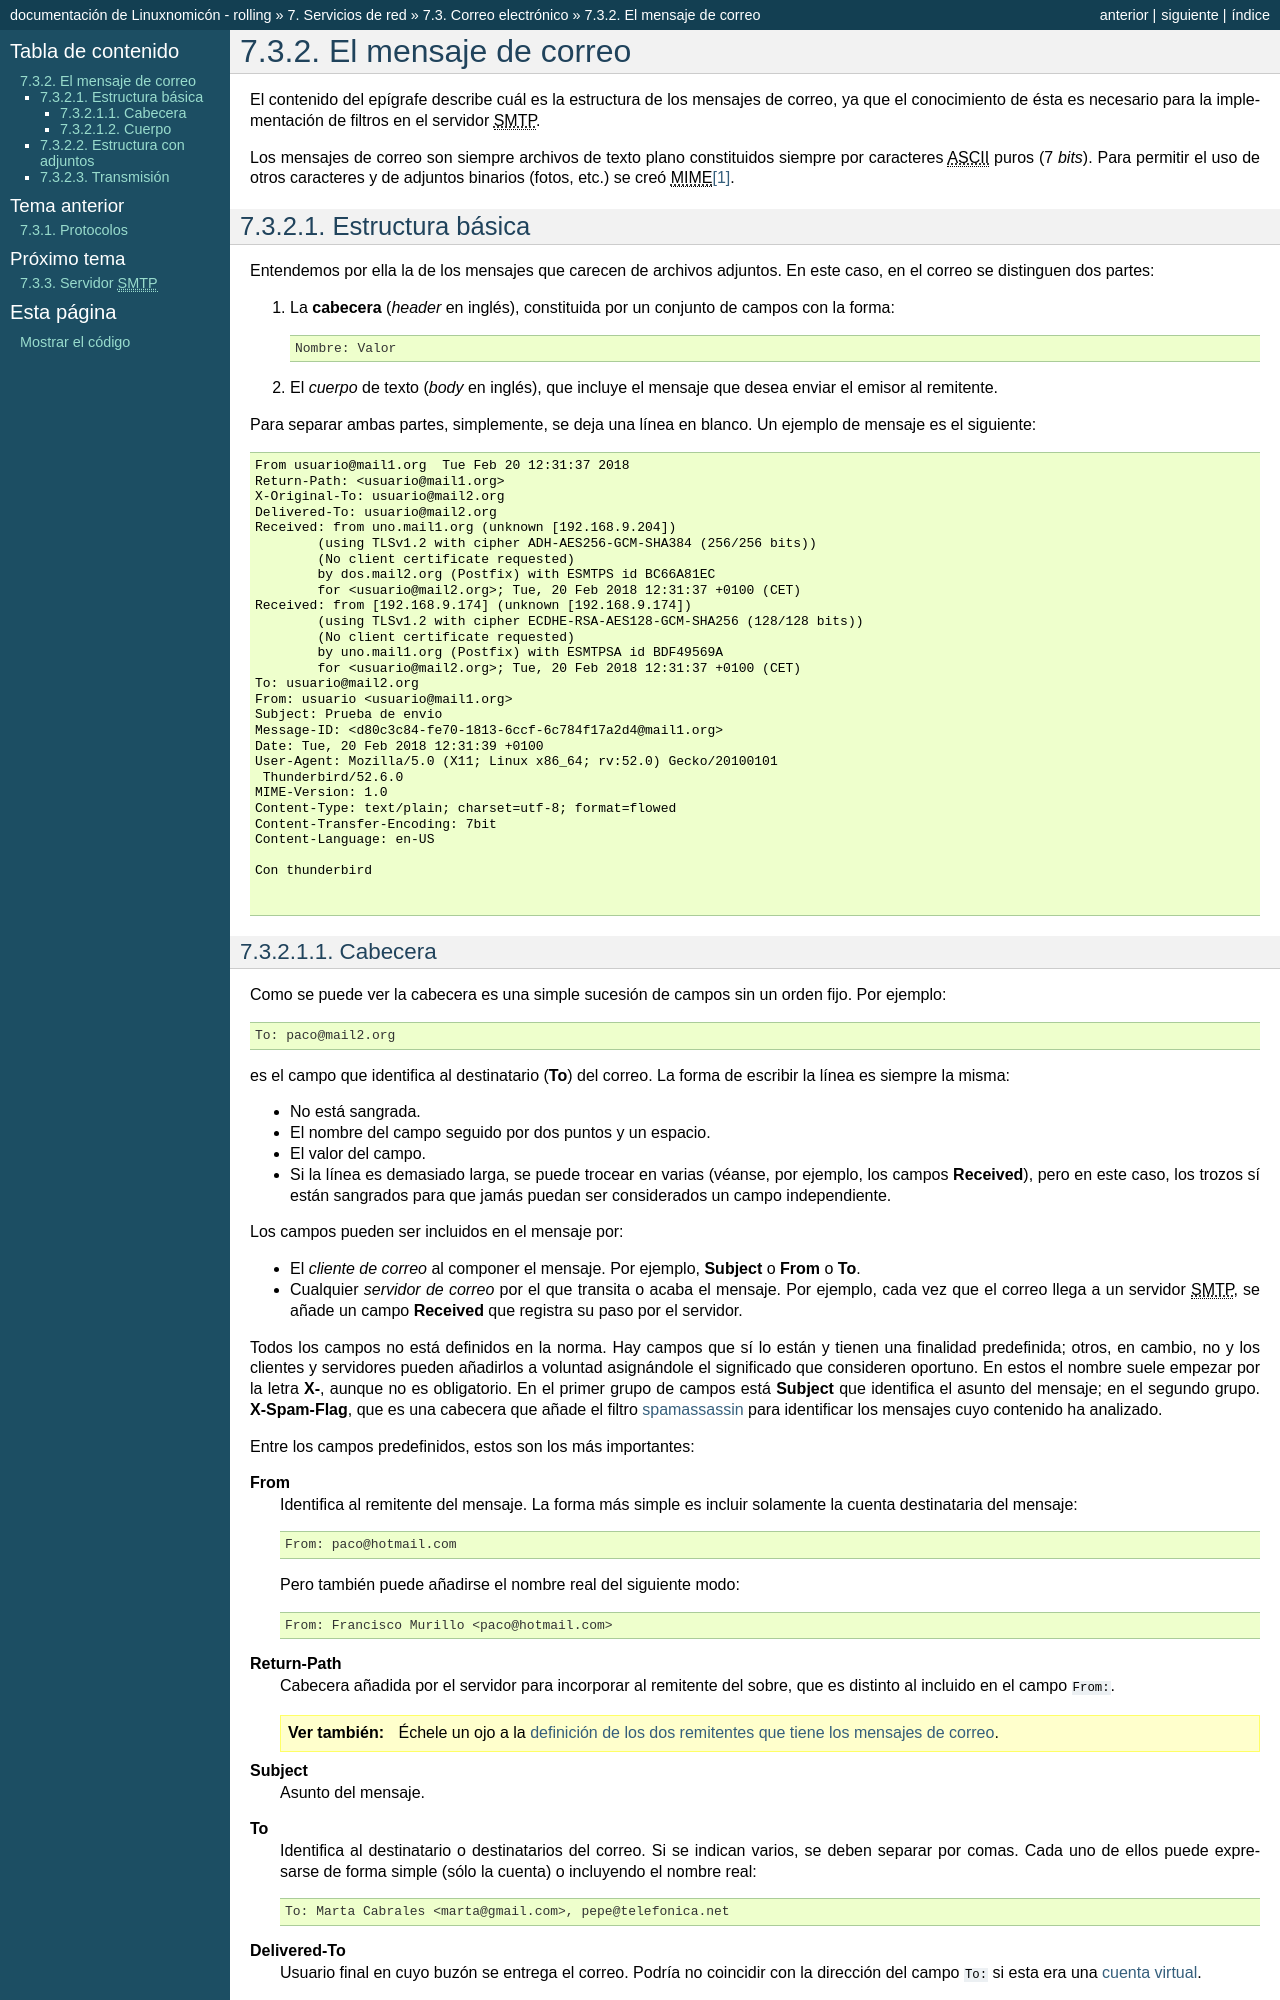

repository: sio2sio2/doc-linux · page: 07.serre/03.mail/01-msg/index.html · generator: sphinx

.. _mensaje-correo:

El mensaje de correo
********************
El contenido del epígrafe describe cuál es la estructura de los mensajes de
correo, ya que el conocimiento de ésta es necesario para la implementación de
filtros en el servidor |SMTP|.

Los mensajes de correo son siempre archivos de texto plano constituidos siempre
por caracteres |ASCII| puros (7 *bits*). Para permitir el uso de otros caracteres
y de adjuntos binarios (fotos, etc.) se creó |MIME|\ [#]_.

Estructura básica
=================
Entendemos por ella la de los mensajes que carecen de archivos adjuntos. En este
caso, en el correo se distinguen dos partes:

#. La **cabecera** (*header* en inglés), constituida por un conjunto de campos
   con la forma::
   
      Nombre: Valor

#. El *cuerpo* de texto (*body* en inglés), que incluye el mensaje que desea
   enviar el emisor al remitente.

Para separar ambas partes, simplemente, se deja una línea en blanco. Un ejemplo
de mensaje es el siguiente:

.. literalinclude:: files/mensaje.txt
   :language: none
